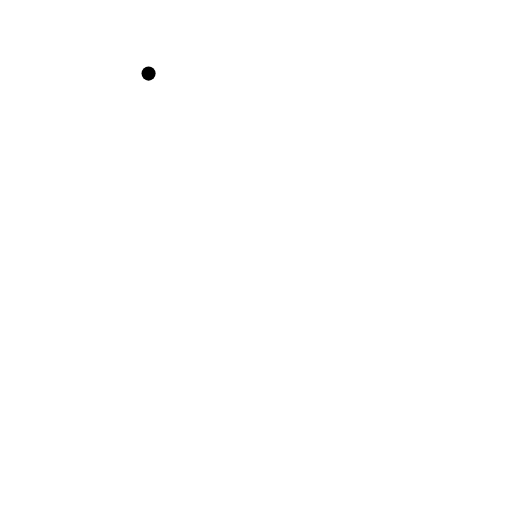
t = 0.00 s
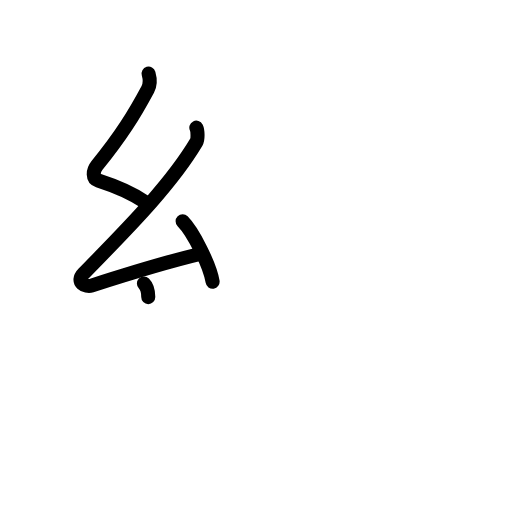
t = 3.25 s
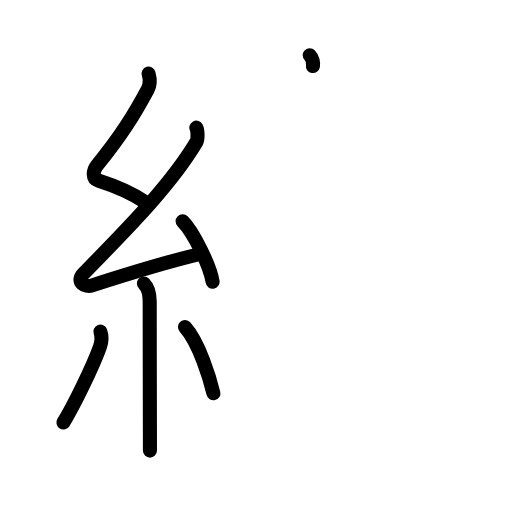
t = 6.38 s
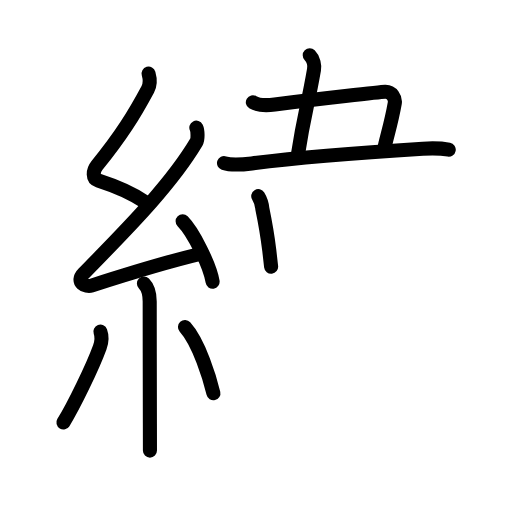
t = 9.58 s
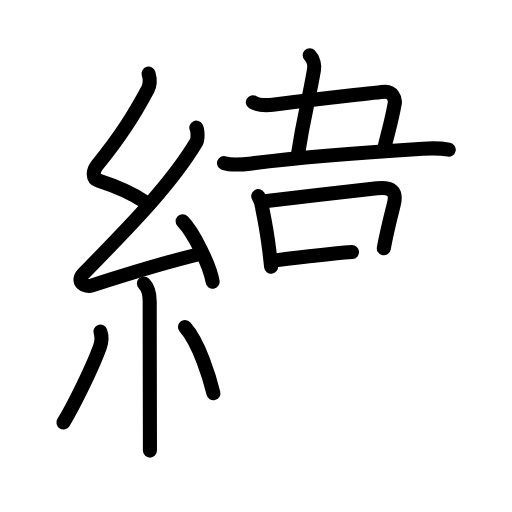
t = 11.38 s
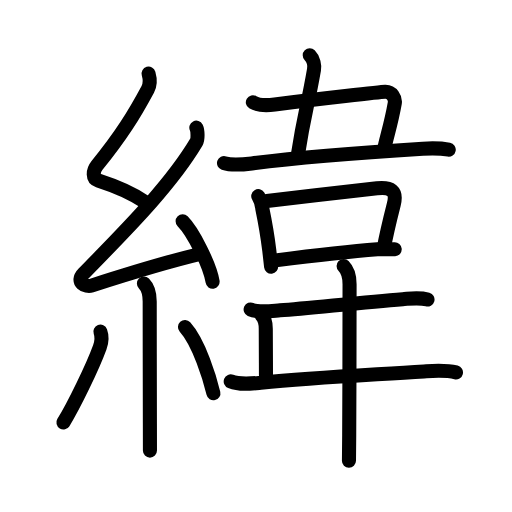
t = 16.00 s

The animated SVG that drew these frames (rendered in a browser with its animation timeline set to each time). Animation: 58 SMIL elements (animate=58); one cycle of 16.00 s.

<?xml version="1.0" encoding="UTF-8"?>
<!--
AniKanjiVG is licensed by CC-BY-SA Paul C. Sommerhoff (https://bitbucket.org/sommerhoff/anikanjivg).
AniKanjiVG uses KanjiVG which is licensed by CC-BY-SA Ulrich Apel (http://kanjivg.tagaini.net).
See also http://creativecommons.org/licenses/by-sa/3.0/
-->
<svg xmlns:kvg='http://kanjivg.tagaini.net' xmlns='http://www.w3.org/2000/svg' width='109' height='109' viewBox='0 0 109 109' style='fill:none;stroke:#000000;stroke-width:3;stroke-linecap:round;stroke-linejoin:round;' id="kvg:kanji_07def"><g id="kvg:07def" kvg:element="緯"><g id="kvg:07def-g1" kvg:element="糸" kvg:position="left" kvg:radical="general"><path id="kvg:07def-s1" kvg:type="㇜" d="M31.63,15.67c0.34,1.18,0.49,2.11-0.17,3.34c-2.95,5.49-5.58,9.74-10.8,16.21c-0.92,1.14-1.03,2.78,0.25,3.19c3.61,1.17,6.63,2.29,9.72,4.45"><animate attributeName="d" begin="0.0s" dur="0.25s" from="M31.63,15.67C31.63,15.67,31.63,15.67,31.63,15.67" to="M31.63,15.67c0.34,1.18,0.49,2.11-0.17,3.34" />
<animate attributeName="d" begin="0.25s" dur="0.25s" from="M31.63,15.67c0.34,1.18,0.49,2.11-0.17,3.34c0,0,0,0,0,0,0" to="M31.63,15.67c0.34,1.18,0.49,2.11-0.17,3.34c-2.95,5.49-5.58,9.74-10.8,16.21" />
<animate attributeName="d" begin="0.5s" dur="0.25s" from="M31.63,15.67c0.34,1.18,0.49,2.11-0.17,3.34c-2.95,5.49-5.58,9.74-10.8,16.21c0,0,0,0,0,0,0" to="M31.63,15.67c0.34,1.18,0.49,2.11-0.17,3.34c-2.95,5.49-5.58,9.74-10.8,16.21c-0.92,1.14-1.03,2.78,0.25,3.19" />
<animate attributeName="d" begin="0.75s" dur="0.25s" from="M31.63,15.67c0.34,1.18,0.49,2.11-0.17,3.34c-2.95,5.49-5.58,9.74-10.8,16.21c-0.92,1.14-1.03,2.78,0.25,3.19c0,0,0,0,0,0,0" to="M31.63,15.67c0.34,1.18,0.49,2.11-0.17,3.34c-2.95,5.49-5.58,9.74-10.8,16.21c-0.92,1.14-1.03,2.78,0.25,3.19c3.61,1.17,6.63,2.29,9.72,4.45" />
</path>
<path id="kvg:07def-s2" kvg:type="㇜" d="M41.8,27.18c0.3,0.58,0.37,2.46,0,3.09C36,40,25.81,49.94,17.82,58.21c-1.83,1.89,0.46,2.98,1.65,2.59c5-1.61,16.87-5.24,23.29-6.78"><animate attributeName="d" begin="1.0s" dur="0.25s" from="M41.8,27.18C41.8,27.18,41.8,27.18,41.8,27.18" to="M41.8,27.18c0.3,0.58,0.37,2.46,0,3.09" />
<animate attributeName="d" begin="1.25s" dur="0.25s" from="M41.8,27.18c0.3,0.58,0.37,2.46,0,3.09c0,0,0,0,0,0,0" to="M41.8,27.18c0.3,0.58,0.37,2.46,0,3.09C36,40,25.81,49.94,17.82,58.21" />
<animate attributeName="d" begin="1.5s" dur="0.25s" from="M41.8,27.18c0.3,0.58,0.37,2.46,0,3.09C36,40,25.81,49.94,17.82,58.21c0,0,0,0,0,0,0" to="M41.8,27.18c0.3,0.58,0.37,2.46,0,3.09C36,40,25.81,49.94,17.82,58.21c-1.83,1.89,0.46,2.98,1.65,2.59" />
<animate attributeName="d" begin="1.75s" dur="0.25s" from="M41.8,27.18c0.3,0.58,0.37,2.46,0,3.09C36,40,25.81,49.94,17.82,58.21c-1.83,1.89,0.46,2.98,1.65,2.59c0,0,0,0,0,0,0" to="M41.8,27.18c0.3,0.58,0.37,2.46,0,3.09C36,40,25.81,49.94,17.82,58.21c-1.83,1.89,0.46,2.98,1.65,2.59c5-1.61,16.87-5.24,23.29-6.78" />
<animate attributeName="d" begin="0s" dur="1.0s" from="M-100,-100" to="M-100,-100" />
</path>
<path id="kvg:07def-s3" kvg:type="㇔" d="M38.88,47.12c2.25,2.27,5.81,9.33,6.38,12.86"><animate attributeName="d" begin="2.0s" dur="1.0s" from="M38.88,47.12C38.88,47.12,38.88,47.12,38.88,47.12" to="M38.88,47.12c2.25,2.27,5.81,9.33,6.38,12.86" />
<animate attributeName="d" begin="0s" dur="2.0s" from="M-100,-100" to="M-100,-100" />
</path>
<path id="kvg:07def-s4" kvg:type="㇑" d="M30.64,60.37c0.75,0.75,1.23,2.26,1.23,3.84c0,8.16,0.03,18.96,0.04,26c0,2.27,0.01,4.23,0.01,5.72"><animate attributeName="d" begin="3.0s" dur="0.3333333333333333s" from="M30.64,60.37C30.64,60.37,30.64,60.37,30.64,60.37" to="M30.64,60.37c0.75,0.75,1.23,2.26,1.23,3.84" />
<animate attributeName="d" begin="3.3333333333333335s" dur="0.3333333333333333s" from="M30.64,60.37c0.75,0.75,1.23,2.26,1.23,3.84c0,0,0,0,0,0,0" to="M30.64,60.37c0.75,0.75,1.23,2.26,1.23,3.84c0,8.16,0.03,18.96,0.04,26" />
<animate attributeName="d" begin="3.6666666666666665s" dur="0.3333333333333333s" from="M30.64,60.37c0.75,0.75,1.23,2.26,1.23,3.84c0,8.16,0.03,18.96,0.04,26c0,0,0,0,0,0,0" to="M30.64,60.37c0.75,0.75,1.23,2.26,1.23,3.84c0,8.16,0.03,18.96,0.04,26c0,2.27,0.01,4.23,0.01,5.72" />
<animate attributeName="d" begin="0s" dur="3.0s" from="M-100,-100" to="M-100,-100" />
</path>
<path id="kvg:07def-s5" kvg:type="㇒" d="M21.37,70.6c0.38,1.03,0.26,2.28-0.13,3.34c-1.55,4.24-5.51,12.37-7.74,16"><animate attributeName="d" begin="4.0s" dur="0.5s" from="M21.37,70.6C21.37,70.6,21.37,70.6,21.37,70.6" to="M21.37,70.6c0.38,1.03,0.26,2.28-0.13,3.34" />
<animate attributeName="d" begin="4.5s" dur="0.5s" from="M21.37,70.6c0.38,1.03,0.26,2.28-0.13,3.34c0,0,0,0,0,0,0" to="M21.37,70.6c0.38,1.03,0.26,2.28-0.13,3.34c-1.55,4.24-5.51,12.37-7.74,16" />
<animate attributeName="d" begin="0s" dur="4.0s" from="M-100,-100" to="M-100,-100" />
</path>
<path id="kvg:07def-s6" kvg:type="㇔" d="M39.38,69.62c3.02,3.33,5.34,11.08,6.05,14.1"><animate attributeName="d" begin="5.0s" dur="1.0s" from="M39.38,69.62C39.38,69.62,39.38,69.62,39.38,69.62" to="M39.38,69.62c3.02,3.33,5.34,11.08,6.05,14.1" />
<animate attributeName="d" begin="0s" dur="5.0s" from="M-100,-100" to="M-100,-100" />
</path>
</g>
<g id="kvg:07def-g2" kvg:element="韋" kvg:position="right" kvg:phon="韋"><g id="kvg:07def-g3" kvg:position="top"><path id="kvg:07def-s7" kvg:type="㇑a" d="M65.94,11.77c0.83,0.83,1.06,2.19,0.91,3.06c-1.45,8.32-2.09,9.42-3.38,17.82"><animate attributeName="d" begin="6.0s" dur="0.5s" from="M65.94,11.77C65.94,11.77,65.94,11.77,65.94,11.77" to="M65.94,11.77c0.83,0.83,1.06,2.19,0.91,3.06" />
<animate attributeName="d" begin="6.5s" dur="0.5s" from="M65.94,11.77c0.83,0.83,1.06,2.19,0.91,3.06c0,0,0,0,0,0,0" to="M65.94,11.77c0.83,0.83,1.06,2.19,0.91,3.06c-1.45,8.32-2.09,9.42-3.38,17.82" />
<animate attributeName="d" begin="0s" dur="6.0s" from="M-100,-100" to="M-100,-100" />
</path>
<path id="kvg:07def-s8" kvg:type="㇕c" d="M53.83,21.78c1.42,0.85,3.2,0.66,4.66,0.47c9.57-1.23,22.69-2.67,23.5-2.7c1.46-0.05,2.24,1.38,2.05,2.44c-0.73,4.12-1.52,6.5-2.11,9.1"><animate attributeName="d" begin="7.0s" dur="0.25s" from="M53.83,21.78C53.83,21.78,53.83,21.78,53.83,21.78" to="M53.83,21.78c1.42,0.85,3.2,0.66,4.66,0.47" />
<animate attributeName="d" begin="7.25s" dur="0.25s" from="M53.83,21.78c1.42,0.85,3.2,0.66,4.66,0.47c0,0,0,0,0,0,0" to="M53.83,21.78c1.42,0.85,3.2,0.66,4.66,0.47c9.57-1.23,22.69-2.67,23.5-2.7" />
<animate attributeName="d" begin="7.5s" dur="0.25s" from="M53.83,21.78c1.42,0.85,3.2,0.66,4.66,0.47c9.57-1.23,22.69-2.67,23.5-2.7c0,0,0,0,0,0,0" to="M53.83,21.78c1.42,0.85,3.2,0.66,4.66,0.47c9.57-1.23,22.69-2.67,23.5-2.7c1.46-0.05,2.24,1.38,2.05,2.44" />
<animate attributeName="d" begin="7.75s" dur="0.25s" from="M53.83,21.78c1.42,0.85,3.2,0.66,4.66,0.47c9.57-1.23,22.69-2.67,23.5-2.7c1.46-0.05,2.24,1.38,2.05,2.44c0,0,0,0,0,0,0" to="M53.83,21.78c1.42,0.85,3.2,0.66,4.66,0.47c9.57-1.23,22.69-2.67,23.5-2.7c1.46-0.05,2.24,1.38,2.05,2.44c-0.73,4.12-1.52,6.5-2.11,9.1" />
<animate attributeName="d" begin="0s" dur="7.0s" from="M-100,-100" to="M-100,-100" />
</path>
<path id="kvg:07def-s9" kvg:type="㇐" d="M47.69,34.72c1.67,0.57,4.21,0.29,5.93,0.07c8-1.04,24.75-2.41,36.39-3.13c1.84-0.11,3.68-0.14,5.52,0.21"><animate attributeName="d" begin="8.0s" dur="0.3333333333333333s" from="M47.69,34.72C47.69,34.72,47.69,34.72,47.69,34.72" to="M47.69,34.72c1.67,0.57,4.21,0.29,5.93,0.07" />
<animate attributeName="d" begin="8.333333333333334s" dur="0.3333333333333333s" from="M47.69,34.72c1.67,0.57,4.21,0.29,5.93,0.07c0,0,0,0,0,0,0" to="M47.69,34.72c1.67,0.57,4.21,0.29,5.93,0.07c8-1.04,24.75-2.41,36.39-3.13" />
<animate attributeName="d" begin="8.666666666666666s" dur="0.3333333333333333s" from="M47.69,34.72c1.67,0.57,4.21,0.29,5.93,0.07c8-1.04,24.75-2.41,36.39-3.13c0,0,0,0,0,0,0" to="M47.69,34.72c1.67,0.57,4.21,0.29,5.93,0.07c8-1.04,24.75-2.41,36.39-3.13c1.84-0.11,3.68-0.14,5.52,0.21" />
<animate attributeName="d" begin="0s" dur="8.0s" from="M-100,-100" to="M-100,-100" />
</path>
</g>
<g id="kvg:07def-g4" kvg:position="bottom"><g id="kvg:07def-g5" kvg:element="口"><path id="kvg:07def-s10" kvg:type="㇑" d="M54.98,41.76c0.49,0.8,0.78,1.68,0.86,2.62c0.54,2.62,0.99,4.85,1.48,8.87c0.13,1.06,0.26,2.22,0.4,3.53"><animate attributeName="d" begin="9.0s" dur="0.3333333333333333s" from="M54.98,41.76C54.98,41.76,54.98,41.76,54.98,41.76" to="M54.98,41.76c0.49,0.8,0.78,1.68,0.86,2.62" />
<animate attributeName="d" begin="9.333333333333334s" dur="0.3333333333333333s" from="M54.98,41.76c0.49,0.8,0.78,1.68,0.86,2.62c0,0,0,0,0,0,0" to="M54.98,41.76c0.49,0.8,0.78,1.68,0.86,2.62c0.54,2.62,0.99,4.85,1.48,8.87" />
<animate attributeName="d" begin="9.666666666666666s" dur="0.3333333333333333s" from="M54.98,41.76c0.49,0.8,0.78,1.68,0.86,2.62c0.54,2.62,0.99,4.85,1.48,8.87c0,0,0,0,0,0,0" to="M54.98,41.76c0.49,0.8,0.78,1.68,0.86,2.62c0.54,2.62,0.99,4.85,1.48,8.87c0.13,1.06,0.26,2.22,0.4,3.53" />
<animate attributeName="d" begin="0s" dur="9.0s" from="M-100,-100" to="M-100,-100" />
</path>
<path id="kvg:07def-s11" kvg:type="㇕b" d="M56.81,42.8c6.67-0.84,18.83-2.24,23.45-2.72c2.91-0.3,4.33,0.46,3.57,3.44c-0.66,2.59-1.71,7-2.12,9.34"><animate attributeName="d" begin="10.0s" dur="0.3333333333333333s" from="M56.81,42.8C56.81,42.8,56.81,42.8,56.81,42.8" to="M56.81,42.8c6.67-0.84,18.83-2.24,23.45-2.72" />
<animate attributeName="d" begin="10.333333333333334s" dur="0.3333333333333333s" from="M56.81,42.8c6.67-0.84,18.83-2.24,23.45-2.72c0,0,0,0,0,0,0" to="M56.81,42.8c6.67-0.84,18.83-2.24,23.45-2.72c2.91-0.3,4.33,0.46,3.57,3.44" />
<animate attributeName="d" begin="10.666666666666666s" dur="0.3333333333333333s" from="M56.81,42.8c6.67-0.84,18.83-2.24,23.45-2.72c2.91-0.3,4.33,0.46,3.57,3.44c0,0,0,0,0,0,0" to="M56.81,42.8c6.67-0.84,18.83-2.24,23.45-2.72c2.91-0.3,4.33,0.46,3.57,3.44c-0.66,2.59-1.71,7-2.12,9.34" />
<animate attributeName="d" begin="0s" dur="10.0s" from="M-100,-100" to="M-100,-100" />
</path>
<path id="kvg:07def-s12" kvg:type="㇐b" d="M58.69,55.43c4.08-0.52,14.23-1.79,21.66-2.36c1.35-0.1,2.6,0.06,3.68-0.01"><animate attributeName="d" begin="11.0s" dur="0.5s" from="M58.69,55.43C58.69,55.43,58.69,55.43,58.69,55.43" to="M58.69,55.43c4.08-0.52,14.23-1.79,21.66-2.36" />
<animate attributeName="d" begin="11.5s" dur="0.5s" from="M58.69,55.43c4.08-0.52,14.23-1.79,21.66-2.36c0,0,0,0,0,0,0" to="M58.69,55.43c4.08-0.52,14.23-1.79,21.66-2.36c1.35-0.1,2.6,0.06,3.68-0.01" />
<animate attributeName="d" begin="0s" dur="11.0s" from="M-100,-100" to="M-100,-100" />
</path>
</g>
<path id="kvg:07def-s13" kvg:type="㇐" d="M53.36,65.88c1.7,0.76,4.5,0.31,6.27,0.18c6.36-0.46,17.28-1.71,26.11-2.37c1.77-0.13,3.54-0.41,5.27,0.08"><animate attributeName="d" begin="12.0s" dur="0.3333333333333333s" from="M53.36,65.88C53.36,65.88,53.36,65.88,53.36,65.88" to="M53.36,65.88c1.7,0.76,4.5,0.31,6.27,0.18" />
<animate attributeName="d" begin="12.333333333333334s" dur="0.3333333333333333s" from="M53.36,65.88c1.7,0.76,4.5,0.31,6.27,0.18c0,0,0,0,0,0,0" to="M53.36,65.88c1.7,0.76,4.5,0.31,6.27,0.18c6.36-0.46,17.28-1.71,26.11-2.37" />
<animate attributeName="d" begin="12.666666666666666s" dur="0.3333333333333333s" from="M53.36,65.88c1.7,0.76,4.5,0.31,6.27,0.18c6.36-0.46,17.28-1.71,26.11-2.37c0,0,0,0,0,0,0" to="M53.36,65.88c1.7,0.76,4.5,0.31,6.27,0.18c6.36-0.46,17.28-1.71,26.11-2.37c1.77-0.13,3.54-0.41,5.27,0.08" />
<animate attributeName="d" begin="0s" dur="12.0s" from="M-100,-100" to="M-100,-100" />
</path>
<path id="kvg:07def-s14" kvg:type="㇑a" d="M55.59,67.03c0.63,0.63,0.99,1.85,0.99,2.95c0,3.69,0.04,6.66,0.04,9.9"><animate attributeName="d" begin="13.0s" dur="0.5s" from="M55.59,67.03C55.59,67.03,55.59,67.03,55.59,67.03" to="M55.59,67.03c0.63,0.63,0.99,1.85,0.99,2.95" />
<animate attributeName="d" begin="13.5s" dur="0.5s" from="M55.59,67.03c0.63,0.63,0.99,1.85,0.99,2.95c0,0,0,0,0,0,0" to="M55.59,67.03c0.63,0.63,0.99,1.85,0.99,2.95c0,3.69,0.04,6.66,0.04,9.9" />
<animate attributeName="d" begin="0s" dur="13.0s" from="M-100,-100" to="M-100,-100" />
</path>
<path id="kvg:07def-s15" kvg:type="㇐" d="M49.12,81.2c1.97,0.78,4.35,0.48,6.39,0.28c11.12-1.1,21.84-1.58,34.75-2.41c2.34-0.15,4.52-0.35,6.81,0.22"><animate attributeName="d" begin="14.0s" dur="0.3333333333333333s" from="M49.12,81.2C49.12,81.2,49.12,81.2,49.12,81.2" to="M49.12,81.2c1.97,0.78,4.35,0.48,6.39,0.28" />
<animate attributeName="d" begin="14.333333333333334s" dur="0.3333333333333333s" from="M49.12,81.2c1.97,0.78,4.35,0.48,6.39,0.28c0,0,0,0,0,0,0" to="M49.12,81.2c1.97,0.78,4.35,0.48,6.39,0.28c11.12-1.1,21.84-1.58,34.75-2.41" />
<animate attributeName="d" begin="14.666666666666666s" dur="0.3333333333333333s" from="M49.12,81.2c1.97,0.78,4.35,0.48,6.39,0.28c11.12-1.1,21.84-1.58,34.75-2.41c0,0,0,0,0,0,0" to="M49.12,81.2c1.97,0.78,4.35,0.48,6.39,0.28c11.12-1.1,21.84-1.58,34.75-2.41c2.34-0.15,4.52-0.35,6.81,0.22" />
<animate attributeName="d" begin="0s" dur="14.0s" from="M-100,-100" to="M-100,-100" />
</path>
<path id="kvg:07def-s16" kvg:type="㇑" d="M73.15,56.64c1.04,1.04,1.27,2.36,1.27,3.86c0,0.67-0.01,21.66-0.08,32.28c-0.02,2.45-0.03,4.35-0.05,5.32"><animate attributeName="d" begin="15.0s" dur="0.3333333333333333s" from="M73.15,56.64C73.15,56.64,73.15,56.64,73.15,56.64" to="M73.15,56.64c1.04,1.04,1.27,2.36,1.27,3.86" />
<animate attributeName="d" begin="15.333333333333334s" dur="0.3333333333333333s" from="M73.15,56.64c1.04,1.04,1.27,2.36,1.27,3.86c0,0,0,0,0,0,0" to="M73.15,56.64c1.04,1.04,1.27,2.36,1.27,3.86c0,0.67-0.01,21.66-0.08,32.28" />
<animate attributeName="d" begin="15.666666666666666s" dur="0.3333333333333333s" from="M73.15,56.64c1.04,1.04,1.27,2.36,1.27,3.86c0,0.67-0.01,21.66-0.08,32.28c0,0,0,0,0,0,0" to="M73.15,56.64c1.04,1.04,1.27,2.36,1.27,3.86c0,0.67-0.01,21.66-0.08,32.28c-0.02,2.45-0.03,4.35-0.05,5.32" />
<animate attributeName="d" begin="0s" dur="15.0s" from="M-100,-100" to="M-100,-100" />
</path>
</g>
</g>
</g>
</svg>
